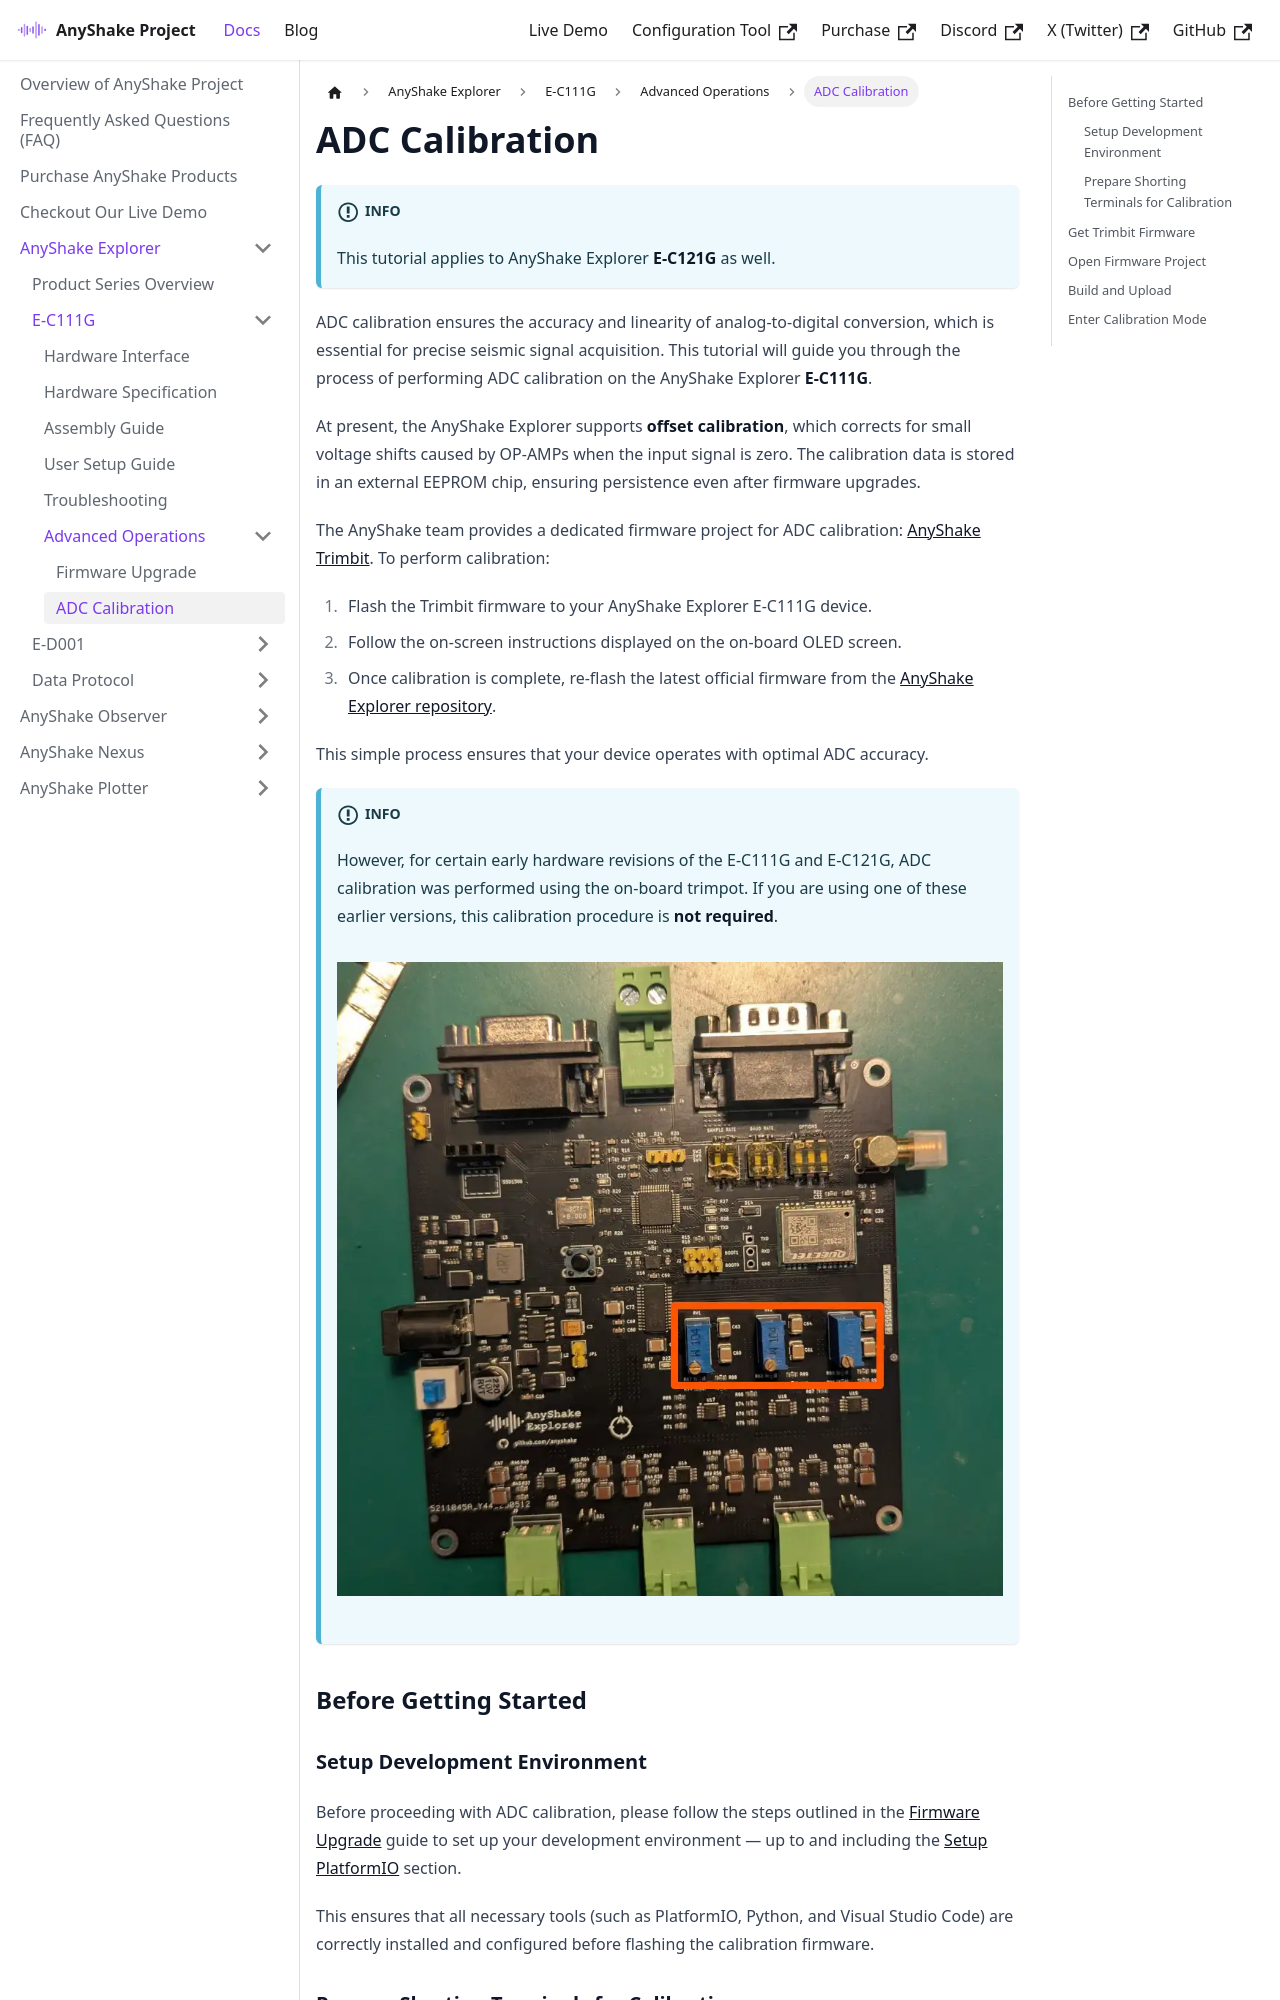

repository: anyshake/homepage · page: docs/anyshake-explorer/E-C111G/advanced-operations/adc-calibration/index.html · generator: docusaurus

---
sidebar_position: 2
title: ADC Calibration
slug: adc-calibration
---

:::info
This tutorial applies to AnyShake Explorer **E-C121G** as well.
:::

ADC calibration ensures the accuracy and linearity of analog-to-digital conversion, which is essential for precise seismic signal acquisition. This tutorial will guide you through the process of performing ADC calibration on the AnyShake Explorer **E-C111G**.

At present, the AnyShake Explorer supports **offset calibration**, which corrects for small voltage shifts caused by OP-AMPs when the input signal is zero. The calibration data is stored in an external EEPROM chip, ensuring persistence even after firmware upgrades.

The AnyShake team provides a dedicated firmware project for ADC calibration: [AnyShake Trimbit](https://github.com/anyshake/trimbit). To perform calibration:

1. Flash the Trimbit firmware to your AnyShake Explorer E-C111G device.
2. Follow the on-screen instructions displayed on the on-board OLED screen.
3. Once calibration is complete, re-flash the latest official firmware from the [AnyShake Explorer repository](https://github.com/anyshake/explorer).

This simple process ensures that your device operates with optimal ADC accuracy.
